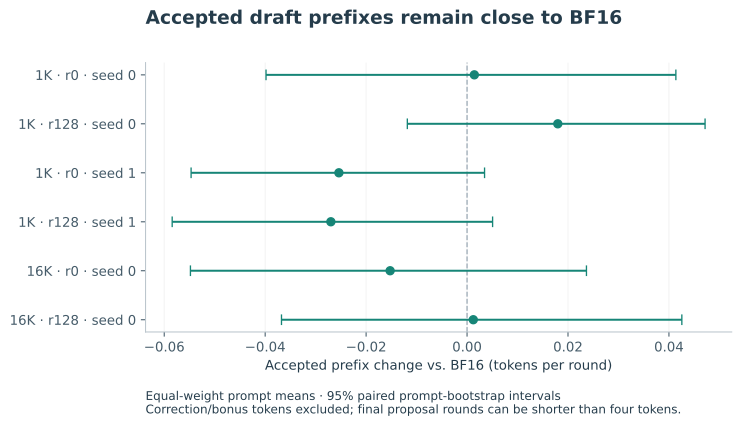

Source data for this figure (header and first rows):
setting, estimate, ci95_low, ci95_high
1K · r0 · seed 0, 0.001442, -0.03983, 0.04137
1K · r128 · seed 0, 0.01798, -0.01183, 0.04716
1K · r0 · seed 1, -0.02539, -0.05468, 0.003468
1K · r128 · seed 1, -0.02698, -0.05842, 0.005061
16K · r0 · seed 0, -0.01524, -0.05481, 0.02366
16K · r128 · seed 0, 0.001234, -0.03677, 0.04256
